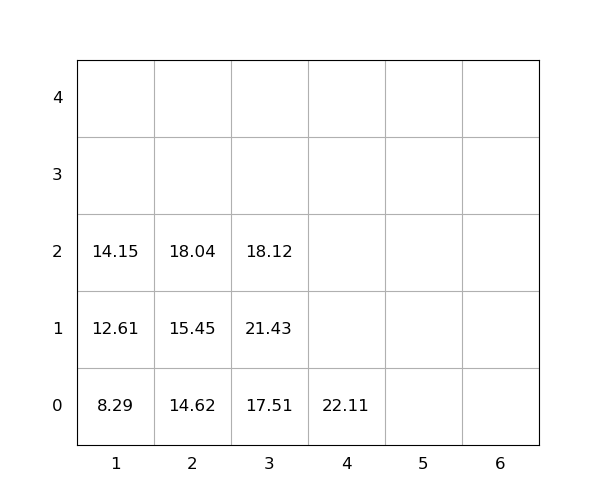

Data behind this chart, as committed beside it:
idx, loc_x, loc_y, loc_z, weight, seq, emerg, reloc, size(ft)
1, 3, 0, 0, 17.51, 1, 0, 0, 20
2, 1, 0, 0, 8.29, 2, 0, 1.0, 20
3, 4, 0, 0, 22.11, 3, 0, 0, 20
4, 2, 0, 0, 14.62, 4, 0, 0, 20
5, 1, 0, 1, 12.61, 5, 0, 1.0, 20
6, 2, 0, 1, 15.45, 6, 0, 0, 20
7, 3, 0, 1, 21.43, 7, 0, 1.0, 20
8, 1, 0, 2, 14.15, 8, 0, 1.0, 20
9, 2, 0, 2, 18.04, 9, 0, 0, 20
10, 3, 0, 2, 18.12, 10, 0, 1.0, 20
